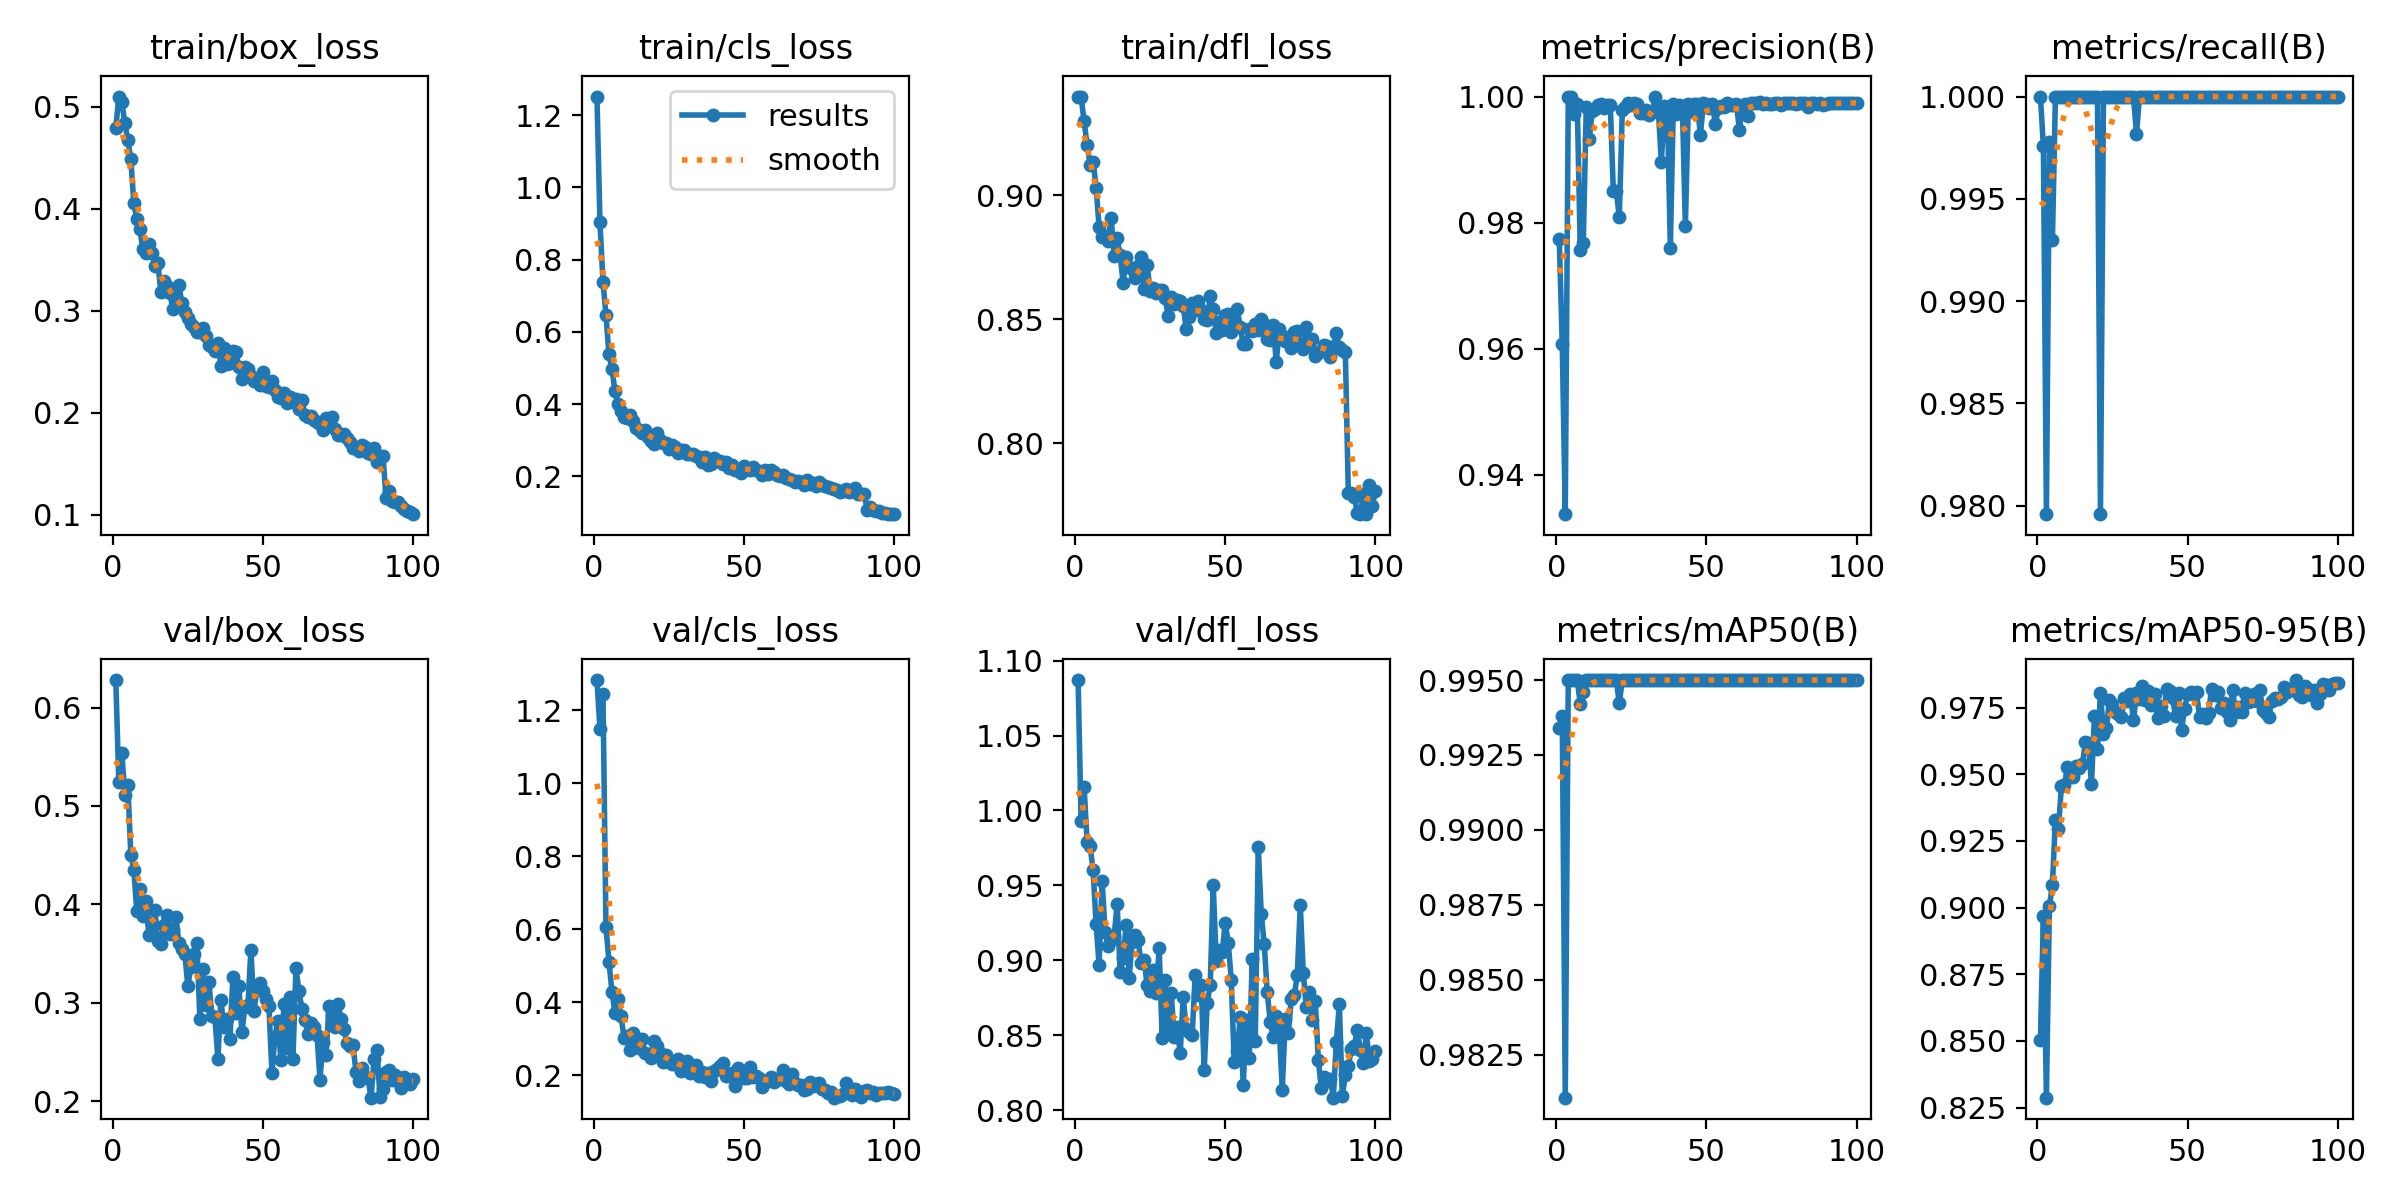

The table this chart was drawn from, first rows:
epoch, time, train/box_loss, train/cls_loss, train/dfl_loss, metrics/precision(B), metrics/recall(B), metrics/mAP50(B), metrics/mAP50-95(B), val/box_loss, val/cls_loss, val/dfl_loss, lr/pg0, lr/pg1, lr/pg2
1, 555.7, 0.4792, 1.251, 0.9397, 0.9774, 1, 0.9934, 0.8503, 0.6279, 1.282, 1.087, 0.000663, 0.000663, 0.000663
2, 1054, 0.5099, 0.9027, 0.9394, 0.9607, 0.9976, 0.9938, 0.8967, 0.5241, 1.148, 0.993, 0.001317, 0.001317, 0.001317
3, 1497, 0.5049, 0.7385, 0.9298, 0.9337, 0.9796, 0.9811, 0.8287, 0.5542, 1.245, 1.016, 0.001957, 0.001957, 0.001957
4, 1941, 0.4836, 0.6465, 0.9201, 1, 0.9978, 0.995, 0.9006, 0.5115, 0.6069, 0.9788, 0.001941, 0.001941, 0.001941
5, 2404, 0.4669, 0.5374, 0.9122, 1, 0.993, 0.995, 0.9086, 0.5216, 0.5117, 0.9762, 0.001921, 0.001921, 0.001921
6, 2821, 0.4489, 0.4968, 0.9134, 0.9972, 1, 0.995, 0.933, 0.4505, 0.4279, 0.9601, 0.001901, 0.001901, 0.001901
7, 3194, 0.4053, 0.4359, 0.903, 0.9988, 1, 0.995, 0.9294, 0.4353, 0.3715, 0.924, 0.001881, 0.001881, 0.001881
8, 3583, 0.3893, 0.399, 0.887, 0.9756, 1, 0.9942, 0.9456, 0.3927, 0.4082, 0.8969, 0.001861, 0.001861, 0.001861
9, 3955, 0.3803, 0.3808, 0.8831, 0.9768, 1, 0.9946, 0.9458, 0.4159, 0.3633, 0.9531, 0.001842, 0.001842, 0.001842
10, 4319, 0.36, 0.3629, 0.8836, 0.9984, 1, 0.995, 0.9526, 0.388, 0.3031, 0.9187, 0.001822, 0.001822, 0.001822
11, 4690, 0.3563, 0.3616, 0.8816, 0.9933, 1, 0.995, 0.9496, 0.403, 0.3065, 0.9097, 0.001802, 0.001802, 0.001802
12, 5056, 0.3656, 0.3688, 0.8909, 0.9977, 1, 0.995, 0.9491, 0.3689, 0.2681, 0.9139, 0.001782, 0.001782, 0.001782
13, 5425, 0.3563, 0.3543, 0.8755, 0.998, 1, 0.995, 0.9529, 0.3807, 0.315, 0.9161, 0.001762, 0.001762, 0.001762
14, 5789, 0.3441, 0.335, 0.8826, 0.9986, 1, 0.995, 0.9525, 0.3944, 0.3023, 0.9377, 0.001743, 0.001743, 0.001743
15, 6161, 0.3471, 0.3278, 0.8759, 0.9988, 1, 0.995, 0.954, 0.3623, 0.275, 0.8923, 0.001723, 0.001723, 0.001723
16, 6534, 0.3185, 0.3188, 0.8648, 0.9981, 1, 0.995, 0.962, 0.3597, 0.2983, 0.9015, 0.001703, 0.001703, 0.001703
17, 6907, 0.3292, 0.3269, 0.8749, 0.9987, 1, 0.995, 0.9617, 0.3791, 0.2612, 0.9234, 0.001683, 0.001683, 0.001683
18, 7295, 0.324, 0.3089, 0.8709, 0.9987, 1, 0.995, 0.9463, 0.3894, 0.2583, 0.8886, 0.001663, 0.001663, 0.001663
19, 7674, 0.3175, 0.2972, 0.8701, 0.9851, 1, 0.995, 0.9718, 0.3699, 0.2464, 0.9122, 0.001644, 0.001644, 0.001644
20, 8056, 0.3014, 0.2898, 0.8667, 0.9849, 1, 0.995, 0.9593, 0.3751, 0.2946, 0.9173, 0.001624, 0.001624, 0.001624
21, 8446, 0.3119, 0.3193, 0.8713, 0.9809, 0.9796, 0.9942, 0.9807, 0.3866, 0.28, 0.9133, 0.001604, 0.001604, 0.001604
22, 8840, 0.325, 0.3011, 0.8752, 0.9979, 1, 0.995, 0.965, 0.361, 0.2624, 0.898, 0.001584, 0.001584, 0.001584
23, 9210, 0.3077, 0.2914, 0.8623, 0.9984, 1, 0.995, 0.9674, 0.3547, 0.2358, 0.9005, 0.001564, 0.001564, 0.001564
24, 9581, 0.2991, 0.2925, 0.8719, 0.9989, 1, 0.995, 0.978, 0.3493, 0.2556, 0.8833, 0.001545, 0.001545, 0.001545
25, 9966, 0.2928, 0.2761, 0.8614, 0.9987, 1, 0.995, 0.9763, 0.3166, 0.2375, 0.8798, 0.001525, 0.001525, 0.001525
26, 10350, 0.2865, 0.2859, 0.8627, 0.9989, 1, 0.995, 0.9735, 0.3365, 0.2319, 0.8935, 0.001505, 0.001505, 0.001505
27, 10740, 0.2838, 0.2797, 0.8607, 0.9988, 1, 0.995, 0.9727, 0.3496, 0.2307, 0.8784, 0.001485, 0.001485, 0.001485
28, 11131, 0.279, 0.2639, 0.8618, 0.9974, 1, 0.995, 0.9714, 0.3608, 0.2447, 0.9081, 0.001465, 0.001465, 0.001465
29, 11504, 0.2793, 0.2714, 0.8618, 0.9973, 1, 0.995, 0.9788, 0.2838, 0.2122, 0.8484, 0.001446, 0.001446, 0.001446
30, 11880, 0.283, 0.2726, 0.8584, 0.9978, 1, 0.995, 0.9774, 0.3343, 0.2232, 0.8868, 0.001426, 0.001426, 0.001426
31, 12254, 0.2755, 0.2625, 0.8513, 0.9971, 1, 0.995, 0.98, 0.2974, 0.2381, 0.8521, 0.001406, 0.001406, 0.001406
32, 12624, 0.266, 0.2614, 0.8591, 0.9976, 1, 0.995, 0.9702, 0.3215, 0.2077, 0.8786, 0.001386, 0.001386, 0.001386
33, 13002, 0.2647, 0.2622, 0.856, 1, 0.9982, 0.995, 0.9805, 0.2861, 0.2166, 0.8488, 0.001366, 0.001366, 0.001366
34, 13375, 0.26, 0.2569, 0.8577, 0.9979, 1, 0.995, 0.9781, 0.2851, 0.2269, 0.8554, 0.001347, 0.001347, 0.001347
35, 13748, 0.2683, 0.2535, 0.8573, 0.9896, 1, 0.995, 0.9831, 0.2431, 0.1976, 0.8381, 0.001327, 0.001327, 0.001327
36, 14128, 0.2458, 0.2407, 0.8554, 0.9984, 1, 0.995, 0.9779, 0.3029, 0.2091, 0.8757, 0.001307, 0.001307, 0.001307
37, 14525, 0.2629, 0.2521, 0.8461, 0.9984, 1, 0.995, 0.9814, 0.2749, 0.1951, 0.8546, 0.001287, 0.001287, 0.001287
38, 14903, 0.2475, 0.2307, 0.8509, 0.976, 1, 0.995, 0.976, 0.2838, 0.2074, 0.8523, 0.001267, 0.001267, 0.001267
39, 15274, 0.2491, 0.235, 0.8565, 0.9989, 1, 0.995, 0.98, 0.2628, 0.1835, 0.8504, 0.001248, 0.001248, 0.001248
40, 15648, 0.2607, 0.2493, 0.8537, 0.9972, 1, 0.995, 0.971, 0.3259, 0.212, 0.8902, 0.001228, 0.001228, 0.001228
41, 16022, 0.259, 0.2414, 0.8575, 0.9987, 1, 0.995, 0.9755, 0.2892, 0.217, 0.8768, 0.001208, 0.001208, 0.001208
42, 16391, 0.2452, 0.2433, 0.8538, 0.9986, 1, 0.995, 0.9718, 0.3168, 0.2246, 0.8834, 0.001188, 0.001188, 0.001188
43, 16757, 0.2326, 0.234, 0.8502, 0.9795, 1, 0.995, 0.9819, 0.2697, 0.2324, 0.8268, 0.001168, 0.001168, 0.001168
44, 17131, 0.2445, 0.2389, 0.8498, 0.9989, 1, 0.995, 0.9812, 0.2961, 0.1989, 0.8718, 0.001149, 0.001149, 0.001149
45, 17500, 0.2432, 0.2227, 0.8593, 0.9978, 1, 0.995, 0.9786, 0.2973, 0.1983, 0.8834, 0.001129, 0.001129, 0.001129
46, 17870, 0.2358, 0.2304, 0.854, 0.9989, 1, 0.995, 0.9717, 0.3539, 0.2065, 0.9506, 0.001109, 0.001109, 0.001109
47, 18242, 0.2315, 0.2173, 0.8447, 0.9988, 1, 0.995, 0.9806, 0.292, 0.1708, 0.8997, 0.001089, 0.001089, 0.001089
48, 18616, 0.2308, 0.2191, 0.8491, 0.9939, 1, 0.995, 0.9665, 0.3127, 0.2199, 0.9067, 0.001069, 0.001069, 0.001069
49, 18998, 0.2268, 0.2093, 0.8457, 0.9989, 1, 0.995, 0.9745, 0.3201, 0.2039, 0.9055, 0.00105, 0.00105, 0.00105
50, 19370, 0.2399, 0.2285, 0.8518, 0.9988, 1, 0.995, 0.9802, 0.3123, 0.1917, 0.9251, 0.00103, 0.00103, 0.00103
51, 19741, 0.2263, 0.2207, 0.8521, 0.9982, 1, 0.995, 0.9809, 0.3041, 0.1925, 0.9119, 0.00101, 0.00101, 0.00101
52, 20108, 0.2256, 0.2169, 0.8448, 0.9989, 1, 0.995, 0.9801, 0.2963, 0.2228, 0.8871, 0.0009902, 0.0009902, 0.0009902
53, 20479, 0.2305, 0.2251, 0.8486, 0.9957, 1, 0.995, 0.9808, 0.2288, 0.1955, 0.8326, 0.0009704, 0.0009704, 0.0009704
54, 20848, 0.2223, 0.2172, 0.8541, 0.9982, 1, 0.995, 0.9714, 0.2652, 0.1976, 0.8393, 0.0009506, 0.0009506, 0.0009506
55, 21223, 0.2151, 0.2133, 0.8469, 0.9985, 1, 0.995, 0.9725, 0.2818, 0.1922, 0.862, 0.0009308, 0.0009308, 0.0009308
56, 21613, 0.214, 0.2029, 0.8399, 0.9984, 1, 0.995, 0.971, 0.2414, 0.1685, 0.8172, 0.000911, 0.000911, 0.000911
57, 21991, 0.2193, 0.2181, 0.8401, 0.999, 1, 0.995, 0.9731, 0.2985, 0.181, 0.8601, 0.0008912, 0.0008912, 0.0008912
58, 22364, 0.2097, 0.2056, 0.846, 0.9986, 1, 0.995, 0.982, 0.254, 0.1835, 0.8347, 0.0008714, 0.0008714, 0.0008714
59, 22737, 0.2149, 0.2161, 0.8455, 0.9987, 1, 0.995, 0.9797, 0.3054, 0.1956, 0.9008, 0.0008516, 0.0008516, 0.0008516
60, 23120, 0.21, 0.2112, 0.8482, 0.9988, 1, 0.995, 0.9809, 0.2428, 0.1816, 0.8462, 0.0008318, 0.0008318, 0.0008318
... 40 more rows
